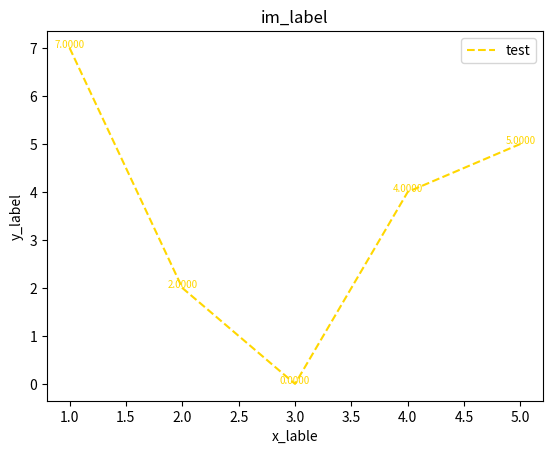

Recreate this plot in Python.
from matplotlib import pyplot as plt


def plot_dict_res(*line_dicts, im_label='im_label', x_lable='x_lable', y_label='y_label'):
    for dict_i, diction in enumerate(line_dicts):
        isinstance(diction, dict)
        label = diction['name']
        x_list = diction['x']
        y_list = diction['y']
        color = diction.get('color')
        linestyle = diction.get('linestyle')

        if linestyle is None:
            linestyle = '--'
        if color is None:
            color = 'black'

        plt.plot(x_list, y_list, color=color, linestyle=linestyle, label=label)
        for x__, y__ in zip(x_list, y_list):
            plt.annotate('%.4f' % y__,  # this is the text
                         (x__, y__),  # this is the point to label
                         textcoords="offset points",  # how to position the text
                         xytext=(8*dict_i, 7*dict_i),  # distance from text to points (x,y)
                         ha='center',# horizontal alignment can be left, right or center
                         color=color,
                         fontsize=7)

                # plt.text(x__, y__, '%.4f' % y__, ha='center', va='bottom', fontsize=10, color=color)

    plt.rcParams['savefig.dpi'] = 300  # 图片像素
    plt.rcParams['figure.dpi'] = 300  # 分辨率
    plt.title(im_label)
    plt.xlabel(x_lable)
    plt.ylabel(y_label)
    plt.legend()
    return plt


if __name__ == '__main__':
    k_ = ['name', 'x', 'y', 'color', 'linestyle']
    x_list = [1, 2, 3, 4, 5]
    y_list = [7, 2, 0, 4, 5]
    v_ = ['test', x_list, y_list, 'gold', '--']
    line_dict = dict(zip(k_, v_))

    pltt = plot_dict_res(line_dict)
    pltt.show()
